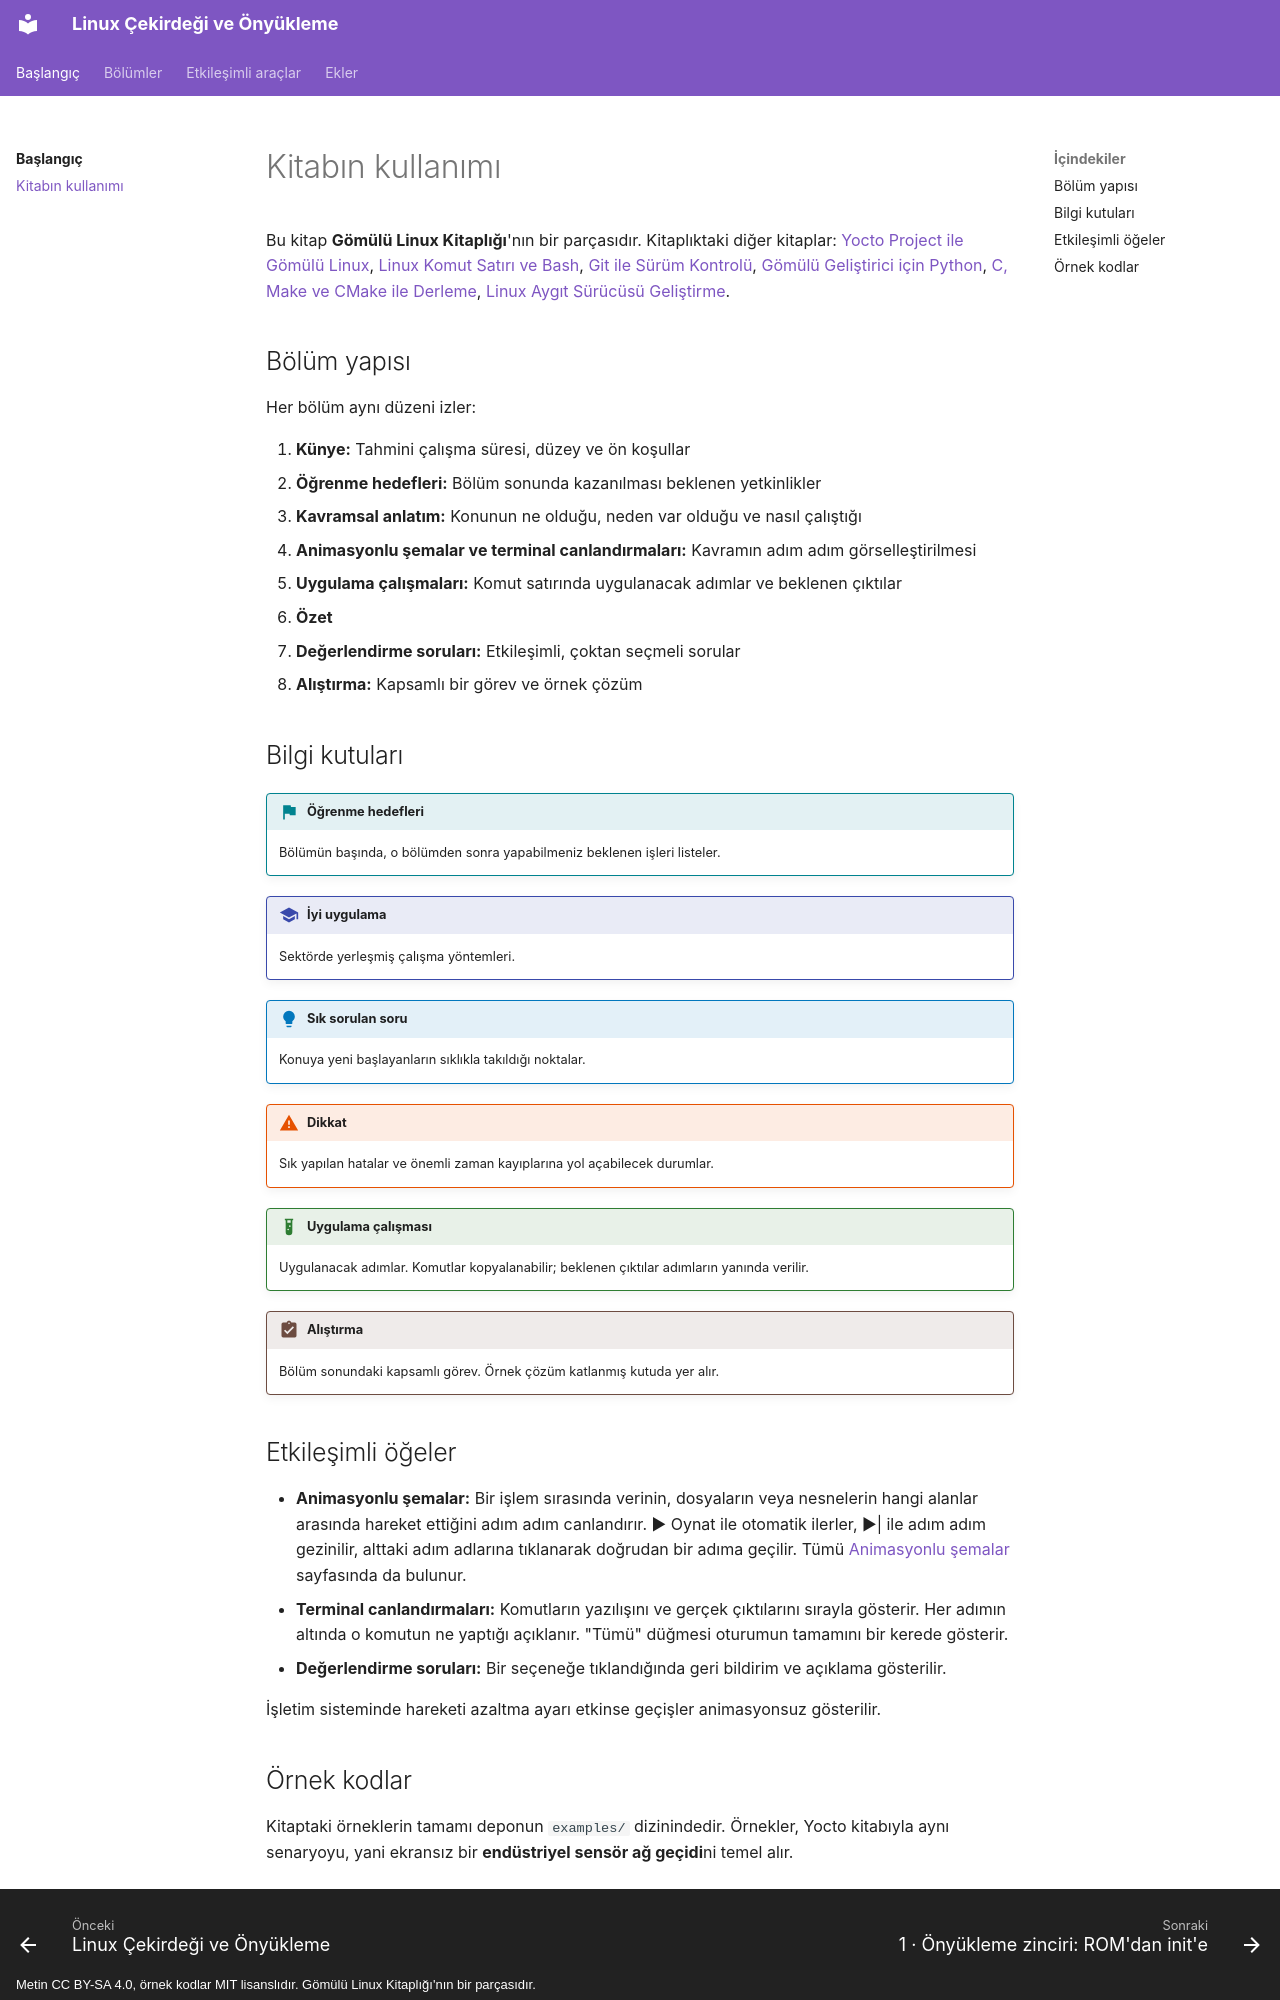

repository: mfguney/cekirdek-onyukleme · page: nasil-okunur.html · generator: mkdocs · copyright: Metin CC BY-SA 4.0, örnek kodlar MIT lisanslıdır. Gömülü Linux Kitaplığı'nın bir parçasıdır.

# Kitabın kullanımı

Bu kitap **Gömülü Linux Kitaplığı**'nın bir parçasıdır. Kitaplıktaki diğer kitaplar:
<a href="../yocto-gomulu-linux/index.html">Yocto Project ile Gömülü Linux</a>, <a href="../bash-komut-satiri/index.html">Linux Komut Satırı ve Bash</a>, <a href="../git-surum-kontrolu/index.html">Git ile Sürüm Kontrolü</a>, <a href="../python-gomulu/index.html">Gömülü Geliştirici için Python</a>, <a href="../c-derleme/index.html">C, Make ve CMake ile Derleme</a>, <a href="../aygit-surucusu/index.html">Linux Aygıt Sürücüsü Geliştirme</a>.

## Bölüm yapısı

Her bölüm aynı düzeni izler:

1. **Künye:** Tahmini çalışma süresi, düzey ve ön koşullar
2. **Öğrenme hedefleri:** Bölüm sonunda kazanılması beklenen yetkinlikler
3. **Kavramsal anlatım:** Konunun ne olduğu, neden var olduğu ve nasıl çalıştığı
4. **Animasyonlu şemalar ve terminal canlandırmaları:** Kavramın adım adım görselleştirilmesi
5. **Uygulama çalışmaları:** Komut satırında uygulanacak adımlar ve beklenen çıktılar
6. **Özet**
7. **Değerlendirme soruları:** Etkileşimli, çoktan seçmeli sorular
8. **Alıştırma:** Kapsamlı bir görev ve örnek çözüm

## Bilgi kutuları

!!! hedef "Öğrenme hedefleri"
    Bölümün başında, o bölümden sonra yapabilmeniz beklenen işleri listeler.

!!! iyi "İyi uygulama"
    Sektörde yerleşmiş çalışma yöntemleri.

!!! sss "Sık sorulan soru"
    Konuya yeni başlayanların sıklıkla takıldığı noktalar.

!!! dikkat "Dikkat"
    Sık yapılan hatalar ve önemli zaman kayıplarına yol açabilecek durumlar.

!!! lab "Uygulama çalışması"
    Uygulanacak adımlar. Komutlar kopyalanabilir; beklenen çıktılar adımların yanında verilir.

!!! alistirma "Alıştırma"
    Bölüm sonundaki kapsamlı görev. Örnek çözüm katlanmış kutuda yer alır.

## Etkileşimli öğeler

- **Animasyonlu şemalar:** Bir işlem sırasında verinin, dosyaların veya nesnelerin hangi alanlar
  arasında hareket ettiğini adım adım canlandırır. ▶ Oynat ile otomatik ilerler, ▶| ile adım adım
  gezinilir, alttaki adım adlarına tıklanarak doğrudan bir adıma geçilir. Tümü
  [Animasyonlu şemalar](araclar/animasyonlar.md) sayfasında da bulunur.
- **Terminal canlandırmaları:** Komutların yazılışını ve gerçek çıktılarını sırayla gösterir. Her adımın
  altında o komutun ne yaptığı açıklanır. "Tümü" düğmesi oturumun tamamını bir kerede gösterir.
- **Değerlendirme soruları:** Bir seçeneğe tıklandığında geri bildirim ve açıklama gösterilir.

İşletim sisteminde hareketi azaltma ayarı etkinse geçişler animasyonsuz gösterilir.
